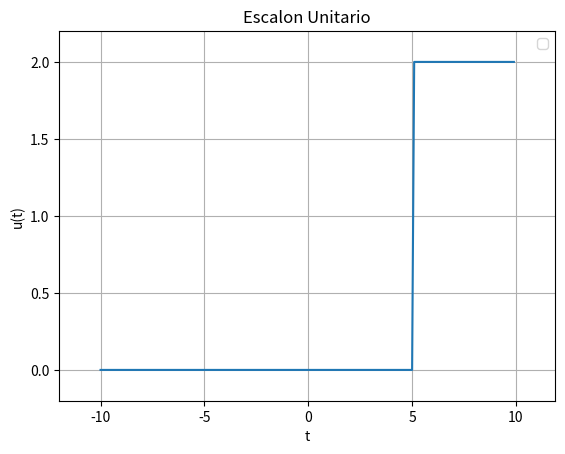
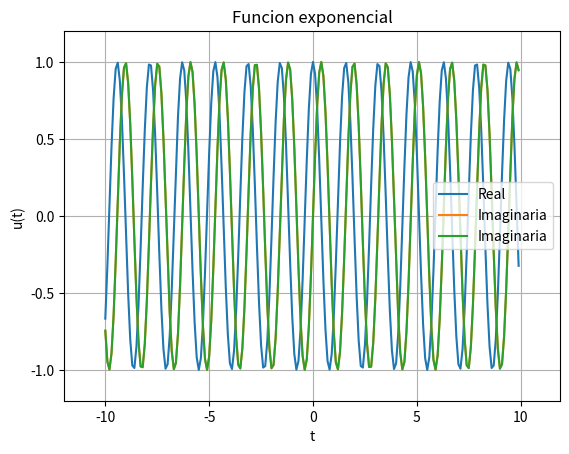
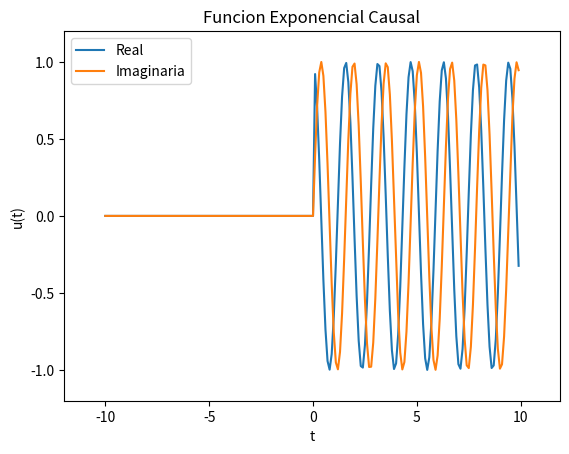
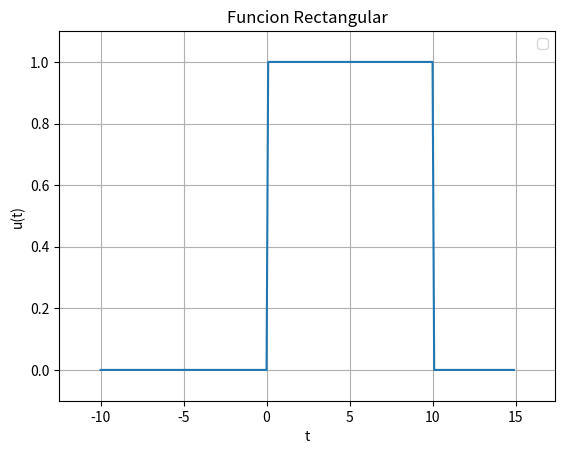
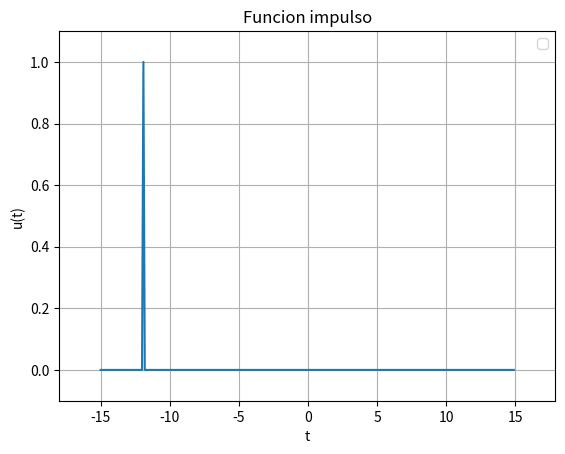

Source code (Python) for these figures, in order:
#!/usr/bin/env python3
# -*- coding: utf-8 -*-
"""
Created on Fri Mar 11 12:37:19 2022

[redacted]
"""
import numpy as np
import matplotlib.pyplot as plt


def grafica(x, y, label, paso, num, label_legend):  
    plt.figure(num)
    plt.plot(x,y, label = label_legend )
    plt.legend()
    plt.xlabel('t')
    plt.ylabel('u(t)')
    plt.margins(paso)
    plt.grid()
    plt.title(label)
   
    
def escalonUnitario(lim_neg_x, lim_x, paso):
    t = np.arange(lim_neg_x,lim_x, paso)
    u = lambda t: np.piecewise(t, t>=0 , [2,0]) 
    u0 = u(t-5)
    grafica(t, u0, "Escalon Unitario", paso, 1, "")

    
def exponencial(lim_neg_x, lim_x, paso, omega, sigma):
    t = np.arange(lim_neg_x,lim_x, paso)
    s = complex(sigma, omega)
    senal = np.exp(s*t)
    grafica(t, np.real(senal), "Funcion exponencial", paso, 2, "Real")
    grafica(t, np.imag(senal), "Funcion exponencial", paso, 2, "Imaginaria")
    grafica(t, np.imag(senal), "Funcion exponencial", paso, 2, "Imaginaria")
    
def exponencialCausal(lim_neg_x, lim_x, paso, omega, sigma):
    t = np.arange(lim_neg_x,lim_x, paso)
    s = complex(sigma, omega)
    senal = np.exp(s*t)
    u = lambda t: np.piecewise(t, t>=0 , [1,0]) 
    u0 = u(t-0)
    senal = senal*u0
    grafica(t, np.real(senal), 'Funcion Exponencial Causal', paso, 3, "Real")
    grafica(t, np.imag(senal), 'Funcion Exponencial Causal', paso, 3, "Imaginaria")
    
    
def rectangular(lim_neg_x, lim_x, paso):
    t = np.arange(lim_neg_x,lim_x+5, paso)
    u = lambda t: np.piecewise(t, t>=0 , [1,0]) 
    u0 = u(t-0)
    u1 = u(t-10)
    rectangular = u0-u1
    grafica(t, rectangular, "Funcion Rectangular", paso, 4, "")
    

def impulsounitario(lim_neg_x,lim_x, paso):
    t= np.arange(lim_neg_x-5, lim_x+5, paso)
    n =len(t)
    u = np.zeros(n)
    origen_indice= 0
    for i in range(0,n):
        if np.sign(t[i])!=np.sign(t[i-1]):
            origen_indice=i
    origen_indice -=120
    u[origen_indice] = 1
    grafica(t, u ,"Funcion impulso", paso, 5, "")
    

    
#Variables generales
lim_neg_x = -10
lim_x = 10
paso = 0.1
sigma = 0 #s = 0+ 0j
omega = 4


escalonUnitario(lim_neg_x, lim_x, paso)
exponencial(lim_neg_x, lim_x, paso, omega, sigma)


#Para convertir cualquier señal en causal lo unico que necesitamos hacer es multiplicarla 
# por el escalon
exponencialCausal(lim_neg_x, lim_x, paso, omega, sigma)

#Al restar dos funciones escalones desplazadas en el tiempo, vamos a obtener 
# un ancho de pulso o una fincion rectangular

rectangular(lim_neg_x, lim_x, paso)


impulsounitario(lim_neg_x, lim_x, paso)


